Run: headless pygame with SDL's dummy video driver; simulated clock (each Clock.tick advances the game by its frame time, no real sleeping); random seed 0; keys injected as events and as key.get_pressed() state; no mouse input.
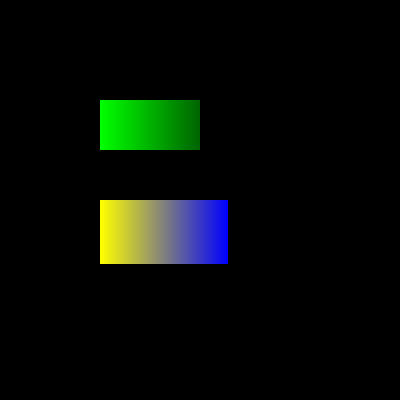
Frame 1 of 4 · flips 1–60 · no input
Frame 2 of 4 · flips 61–180 · tapped SPACE, RETURN · held RIGHT (→), D · screen unchanged from frame 1, image omitted
Frame 3 of 4 · flips 181–300 · held DOWN (↓), S · screen unchanged from frame 2, image omitted
Frame 4 of 4 · flips 301–420 · held LEFT (←), A, UP (↑), W · screen unchanged from frame 3, image omitted

The pygame program that drew these frames:

# Window size
import pygame

WINDOW_WIDTH = 400
WINDOW_HEIGHT = 400

### initialisation
pygame.init()
window = pygame.display.set_mode((WINDOW_WIDTH, WINDOW_HEIGHT))
pygame.display.set_caption("Gradient Rect")


def gradientRect(window, left_colour, right_colour, target_rect):
    """ Draw a horizontal-gradient filled rectangle covering <target_rect> """
    colour_rect = pygame.Surface((2, 2))  # tiny! 2x2 bitmap
    pygame.draw.line(colour_rect, left_colour, (0, 0), (0, 1))  # left color line
    pygame.draw.line(colour_rect, right_colour, (1, 0), (1, 1))  # right color line
    colour_rect = pygame.transform.smoothscale(colour_rect, (target_rect.width, target_rect.height))  # stretch!
    window.blit(colour_rect, target_rect)  # paint it


### Main Loop
clock = pygame.time.Clock()
finished = False
while not finished:

    # Handle user-input
    for event in pygame.event.get():
        if event.type == pygame.QUIT:
            done = True

    # Update the window
    window.fill((0, 0, 0))
    gradientRect(window, (0, 255, 0), (0, 100, 0), pygame.Rect(100, 100, 100, 50))
    gradientRect(window, (255, 255, 0), (0, 0, 255), pygame.Rect(100, 200, 128, 64))
    pygame.display.flip()

    # Clamp FPS
    clock.tick_busy_loop(60)

pygame.quit()
